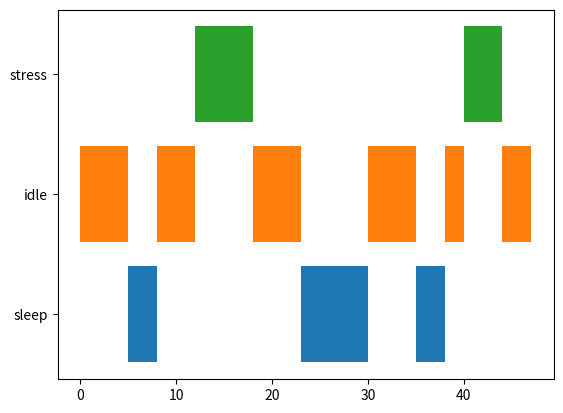

The script that saved this image:
import matplotlib.pyplot as plt
from matplotlib.collections import PolyCollection

def show_timeline(data, states):
    print("show timeline")
    colormapping = {}
    for i, state in enumerate(states):
        colormapping[state] = f"C{i}"

    points = []
    colors = []
    for bar_line in data:
        bar_start, bar_end, bar_color = bar_line
        v =  [(bar_start, states.index(bar_color)+1-0.4),
              (bar_start, states.index(bar_color)+1+0.4),
              (bar_end  , states.index(bar_color)+1+0.4),
              (bar_end  , states.index(bar_color)+1-0.4),
              (bar_start, states.index(bar_color)+1-0.4)]
        points.append(v)
        colors.append(colormapping[bar_color])

    bars = PolyCollection(points, facecolors=colors)

    fig, ax = plt.subplots()
    ax.add_collection(bars)
    ax.autoscale()

    ax.set_yticks([i+1 for i in range(len(states))])
    ax.set_yticklabels(states)
    plt.show()
    

data = [(0,5,'idle'),(5,8,'sleep'),(8,12,'idle'),(12,18,'stress'),
        (18,23,'idle'),(23,30,'sleep'),(30,35,'idle'),(35,38,'sleep'),
        (38,40,'idle'),(40,44,'stress'),(44,47,'idle')]
states = ["sleep", "idle", "stress"]
show_timeline(data, states)